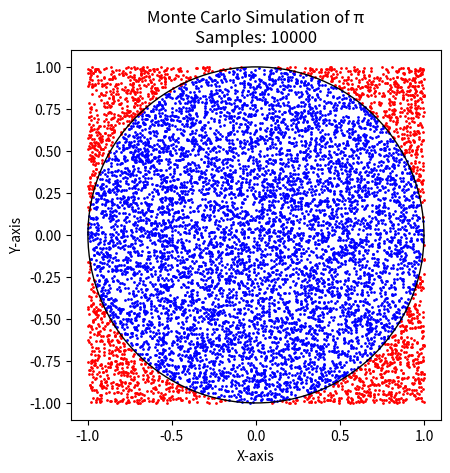
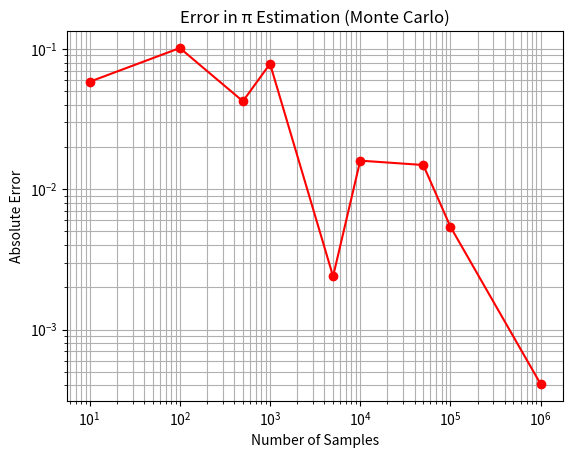

Source code (Python) for these figures, in order:
import numpy as np
import random as rd
import matplotlib.pyplot as plt


def estimate_pi_monte_carlo(num_samples=10000):
    inside_circle = 0
    for _ in range(num_samples):
        x, y = rd.uniform(-1, 1), rd.uniform(-1, 1)
        if x**2 + y**2 <= 1:
            inside_circle += 1
    pi_estimate = (inside_circle / num_samples) * 4
    print(f"Estimated π: {pi_estimate}")
    return pi_estimate


# Graphic representation of the Monte Carlo simulation
def plot_circle(num_samples=10000):
    x_inside = []
    y_inside = []
    x_outside = []
    y_outside = []
    for _ in range(num_samples):
        x, y = rd.uniform(-1, 1), rd.uniform(-1, 1)
        if x**2 + y**2 <= 1:
            x_inside.append(x)
            y_inside.append(y)
        else:
            x_outside.append(x)
            y_outside.append(y)
    circle = plt.Circle((0, 0), 1, color='black', fill=False)
    plt.scatter(x_inside, y_inside, color='blue', s=1)
    plt.scatter(x_outside, y_outside, color='red', s=1)
    plt.gca().add_artist(circle)
    plt.gca().set_aspect('equal', adjustable='box')
    plt.title(f"Monte Carlo Simulation of π\nSamples: {num_samples}")
    plt.xlabel("X-axis")
    plt.ylabel("Y-axis")
    plt.show()


# Plot of the error depending on the number of samples in MC method
def error_plot():
    true_value = np.pi
    sample_sizes = [10, 100, 500, 1000, 5000, 10000, 50000, 100000, 1000000]
    errors = []

    for n in sample_sizes:
        est_pi = estimate_pi_monte_carlo(n)
        err = abs(true_value - est_pi)
        errors.append(err)

    plt.figure()
    plt.plot(sample_sizes, errors, 'ro-')
    plt.xscale('log')
    plt.yscale('log')
    plt.xlabel("Number of Samples")
    plt.ylabel("Absolute Error")
    plt.title("Error in π Estimation (Monte Carlo)")
    plt.grid(True, which="both")
    plt.show()



if __name__ == "__main__":
    estimate_pi_monte_carlo()
    plot_circle()
    error_plot()
